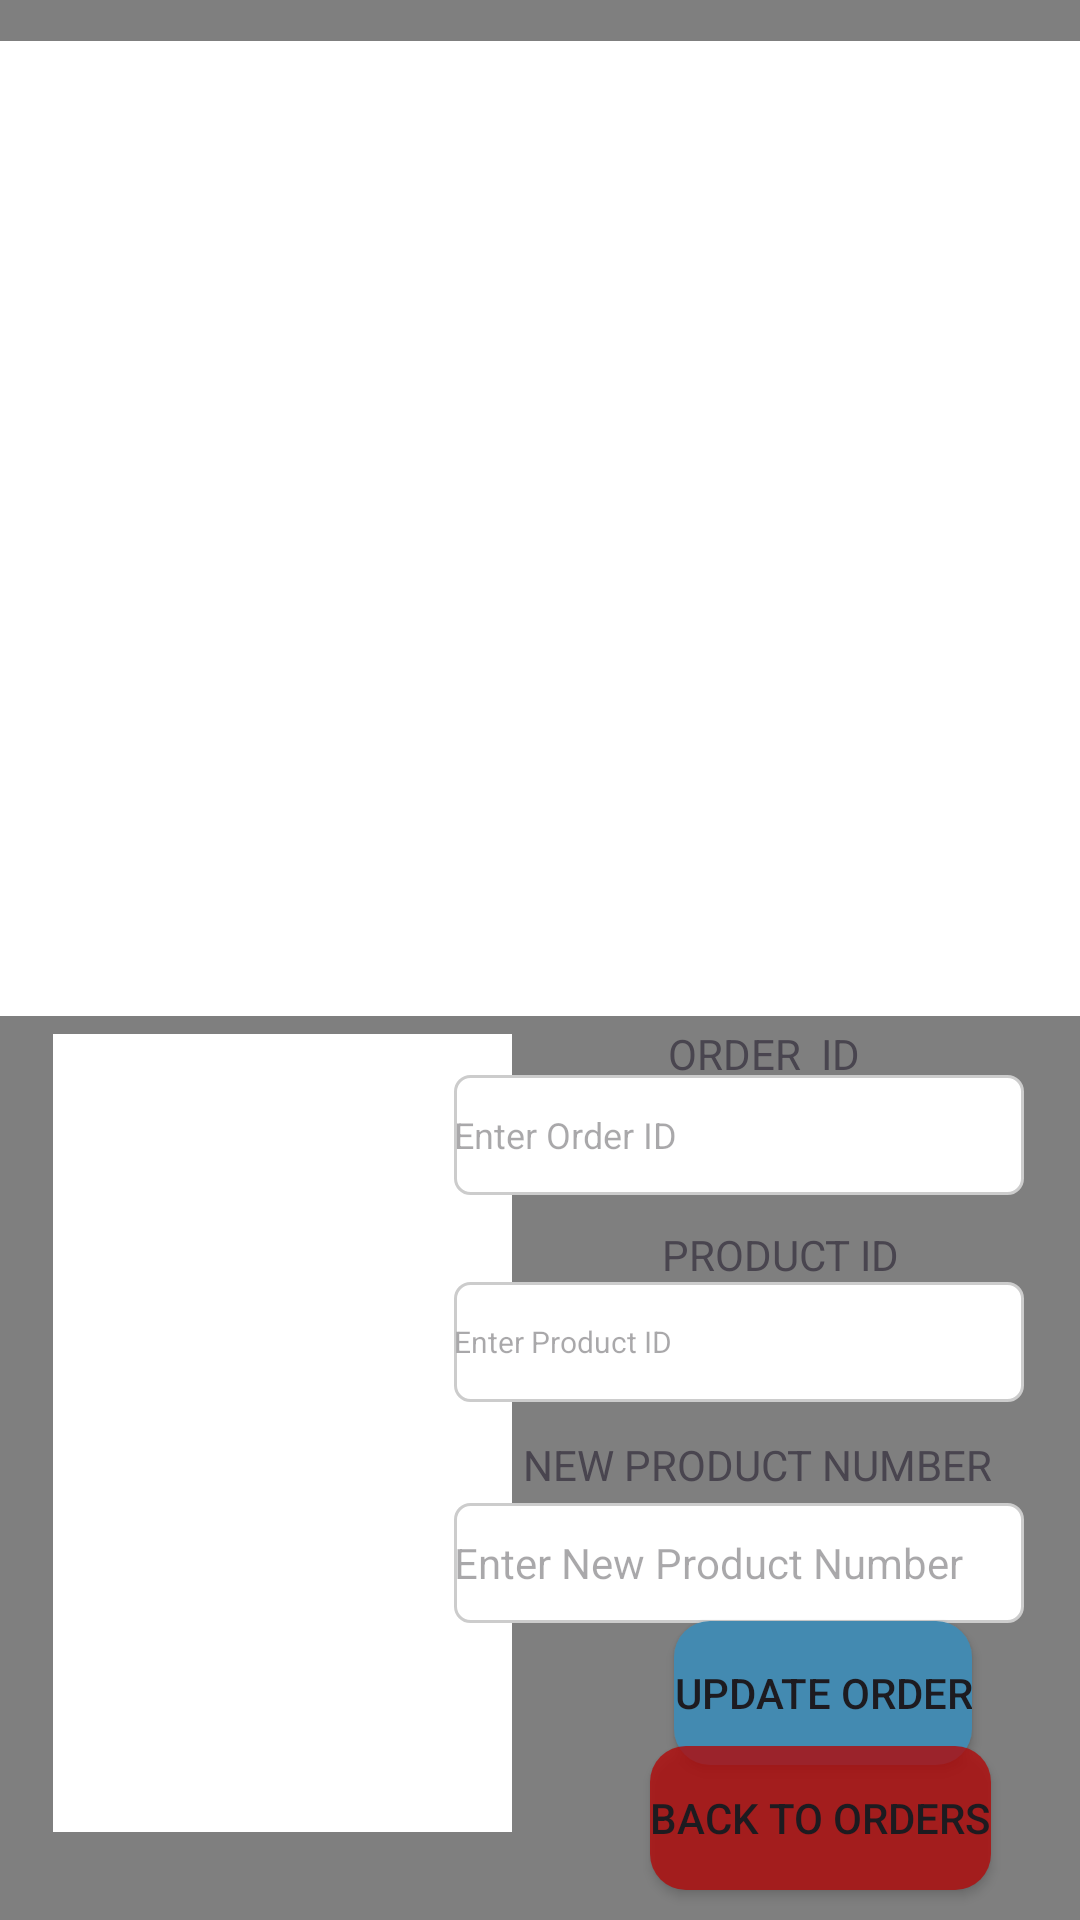

Reconstruct the res/layout file that produces this screen, plus the resources it refers to.
<!-- AndroidManifest.xml: application theme Theme.Odevdeneme1 -->
<!-- res/layout/activity_order_update.xml -->
<?xml version="1.0" encoding="utf-8"?>
<androidx.constraintlayout.widget.ConstraintLayout xmlns:android="http://schemas.android.com/apk/res/android"
    xmlns:app="http://schemas.android.com/apk/res-auto"
    xmlns:tools="http://schemas.android.com/tools"
    android:layout_width="match_parent"
    android:layout_height="match_parent"
    android:background="@drawable/listpicture"
    tools:context=".orderUpdate">

<ListView
android:id="@+id/listView_order_detail_id_orderupdate"
android:layout_width="365dp"
android:layout_height="325dp"
android:background="@drawable/listviewback"
app:layout_constraintBottom_toBottomOf="parent"
app:layout_constraintEnd_toEndOf="parent"
app:layout_constraintHorizontal_bias="0.487"
app:layout_constraintStart_toStartOf="parent"
app:layout_constraintTop_toTopOf="parent"
app:layout_constraintVertical_bias="0.043" />

<Button
android:id="@+id/btn_updateOrder"
android:layout_width="wrap_content"
android:layout_height="wrap_content"
android:text="UPDATE ORDER"
android:background="@drawable/blue_button"
app:layout_constraintBottom_toBottomOf="parent"
app:layout_constraintEnd_toEndOf="parent"
app:layout_constraintHorizontal_bias="0.862"
app:layout_constraintStart_toStartOf="parent"
app:layout_constraintTop_toTopOf="parent"
app:layout_constraintVertical_bias="0.913" />

<Button
android:id="@+id/btn_updateOrderToOrders"
android:layout_width="wrap_content"
android:layout_height="wrap_content"
android:text="BACK TO ORDERS"
android:background="@drawable/red_button"
app:layout_constraintBottom_toBottomOf="parent"
app:layout_constraintEnd_toEndOf="parent"
app:layout_constraintHorizontal_bias="0.879"
app:layout_constraintStart_toStartOf="parent"
app:layout_constraintTop_toTopOf="parent"
app:layout_constraintVertical_bias="0.983" />

<ListView
android:id="@+id/listViewProductOrderupdate"
android:layout_width="153dp"
android:layout_height="266dp"
android:background="@drawable/listviewback"
app:layout_constraintBottom_toBottomOf="parent"
app:layout_constraintEnd_toEndOf="parent"
app:layout_constraintHorizontal_bias="0.085"
app:layout_constraintStart_toStartOf="parent"
app:layout_constraintTop_toTopOf="parent"
app:layout_constraintVertical_bias="0.922" />

<TextView
android:id="@+id/textView4"
android:layout_width="wrap_content"
android:layout_height="wrap_content"
android:layout_marginTop="376dp"
android:layout_marginBottom="320dp"
android:text="NEW PRODUCT"
app:layout_constraintBottom_toBottomOf="parent"
app:layout_constraintEnd_toEndOf="parent"
app:layout_constraintHorizontal_bias="0.124"
app:layout_constraintStart_toStartOf="parent"
app:layout_constraintTop_toTopOf="@+id/listView_order_detail_id_orderupdate"
app:layout_constraintVertical_bias="1.0" />

    <EditText
        android:id="@+id/txt_new_product_number"
        android:layout_width="190dp"
        android:layout_height="40dp"
        android:background="@drawable/edittext_border"
        android:ems="10"
        android:hint="Enter New Product Number"
        android:inputType="text"
        android:textSize="14sp"
        app:layout_constraintBottom_toBottomOf="parent"
        app:layout_constraintEnd_toEndOf="parent"
        app:layout_constraintHorizontal_bias="0.89"
        app:layout_constraintStart_toStartOf="parent"
        app:layout_constraintTop_toTopOf="parent"
        app:layout_constraintVertical_bias="0.835" />

    <TextView
android:id="@+id/textView3"
android:layout_width="wrap_content"
android:layout_height="wrap_content"
android:text="NEW PRODUCT NUMBER"
app:layout_constraintBottom_toBottomOf="parent"
app:layout_constraintEnd_toEndOf="parent"
app:layout_constraintHorizontal_bias="0.858"
app:layout_constraintStart_toStartOf="parent"
app:layout_constraintTop_toTopOf="parent"
app:layout_constraintVertical_bias="0.771" />

<TextView
android:id="@+id/textView5"
android:layout_width="wrap_content"
android:layout_height="wrap_content"
android:text="ORDER  ID"
app:layout_constraintBottom_toBottomOf="parent"
app:layout_constraintEnd_toEndOf="parent"
app:layout_constraintHorizontal_bias="0.752"
app:layout_constraintStart_toStartOf="parent"
app:layout_constraintTop_toTopOf="parent"
app:layout_constraintVertical_bias="0.55" />

<EditText
android:id="@+id/txt_selected_order_ıd"
android:layout_width="190dp"
android:layout_height="40dp"
android:ems="10"
android:hint="Enter Order ID"
android:background="@drawable/edittext_border"
android:inputType="text"
android:textSize="12sp"
app:layout_constraintBottom_toBottomOf="parent"
app:layout_constraintEnd_toEndOf="parent"
app:layout_constraintHorizontal_bias="0.89"
app:layout_constraintStart_toStartOf="parent"
app:layout_constraintTop_toTopOf="parent"
app:layout_constraintVertical_bias="0.597" />

<TextView
android:id="@+id/textView6"
android:layout_width="wrap_content"
android:layout_height="wrap_content"
android:text="PRODUCT ID"
app:layout_constraintBottom_toBottomOf="parent"
app:layout_constraintEnd_toEndOf="parent"
app:layout_constraintHorizontal_bias="0.786"
app:layout_constraintStart_toStartOf="parent"
app:layout_constraintTop_toTopOf="parent"
app:layout_constraintVertical_bias="0.658" />

<EditText
android:id="@+id/txt_selected_product_ıd"
android:layout_width="190dp"
android:layout_height="40dp"
android:ems="10"
android:hint="Enter Product ID"
android:background="@drawable/edittext_border"
android:inputType="text"
android:textSize="10sp"
app:layout_constraintBottom_toBottomOf="parent"
app:layout_constraintEnd_toEndOf="parent"
app:layout_constraintHorizontal_bias="0.891"
app:layout_constraintStart_toStartOf="parent"
app:layout_constraintTop_toTopOf="parent"
app:layout_constraintVertical_bias="0.712" />

    </androidx.constraintlayout.widget.ConstraintLayout>
<!-- resources referenced by this layout -->
<resources>
  <!-- drawable blue_button (drawable) -->
  <selector xmlns:android="http://schemas.android.com/apk/res/android">
      <item android:state_pressed="true">
          <shape android:shape="rectangle">
              <solid android:color="#005555" /> 
              <corners android:radius="12dp" /> 
          </shape>
      </item>
      <item>
          <shape android:shape="rectangle">
              <solid android:color="#438AB1" /> 
              <corners android:radius="12dp" /> 
          </shape>
      </item>
  </selector>
  <!-- drawable edittext_border (drawable) -->
  <shape xmlns:android="http://schemas.android.com/apk/res/android"
      android:shape="rectangle">
      <stroke
          android:width="1dp"
          android:color="#CCCCCC" /> 
      <solid android:color="#FFFFFF" /> 
      <corners android:radius="5dp" /> 
  </shape>
  <!-- drawable listpicture: png bitmap (drawable, 5297 bytes) -->
  <!-- drawable listviewback (drawable) -->
  <shape xmlns:android="http://schemas.android.com/apk/res/android"
      android:shape="rectangle">
      <solid android:color="@android:color/white" />
  </shape>
  <!-- drawable red_button (drawable) -->
  <selector xmlns:android="http://schemas.android.com/apk/res/android">
      <item android:state_pressed="true">
          <shape android:shape="rectangle">
              <solid android:color="#FF0000" /> 
              <corners android:radius="12dp" /> 
          </shape>
      </item>
      <item>
          <shape android:shape="rectangle">
              <solid android:color="#CDB10B0B" /> 
              <corners android:radius="12dp" /> 
          </shape>
      </item>
  </selector>
  <style name="Theme.Odevdeneme1" parent="Base.Theme.Odevdeneme1" />
  <style name="Base.Theme.Odevdeneme1" parent="Theme.Material3.DayNight.NoActionBar">
          
          
      </style>
</resources>
